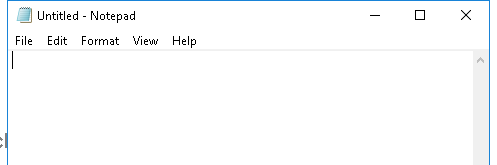
Workflow: Main

Step 1: Attach Window 'notepad.exe Untitled' on the element in window 'Untitled - Notepad' (notepad.exe)

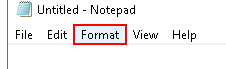
Step 2: click on the menu item 'Format'

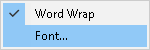
Step 3: Attach Window 'notepad.exe Untitled' on the element (notepad.exe)

Step 4: click on 'menu item  Font...' (no picture)

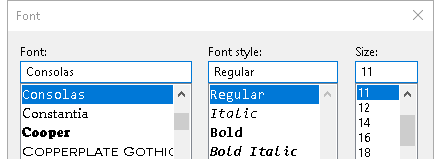
Step 5: Attach Window 'notepad.exe  Font' on the dialog in window 'Font' (notepad.exe)

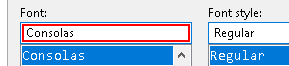
Step 6: type "Arial"

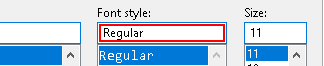
Step 7: type "Italic"

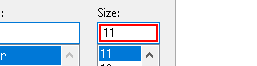
Step 8: get-text

Step 9: type "[(fontSize + 5).ToString]" in window 'Font' (notepad.exe) (same screen as step 8)

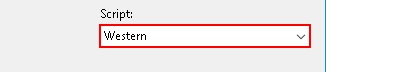
Step 10: select "Greek"
